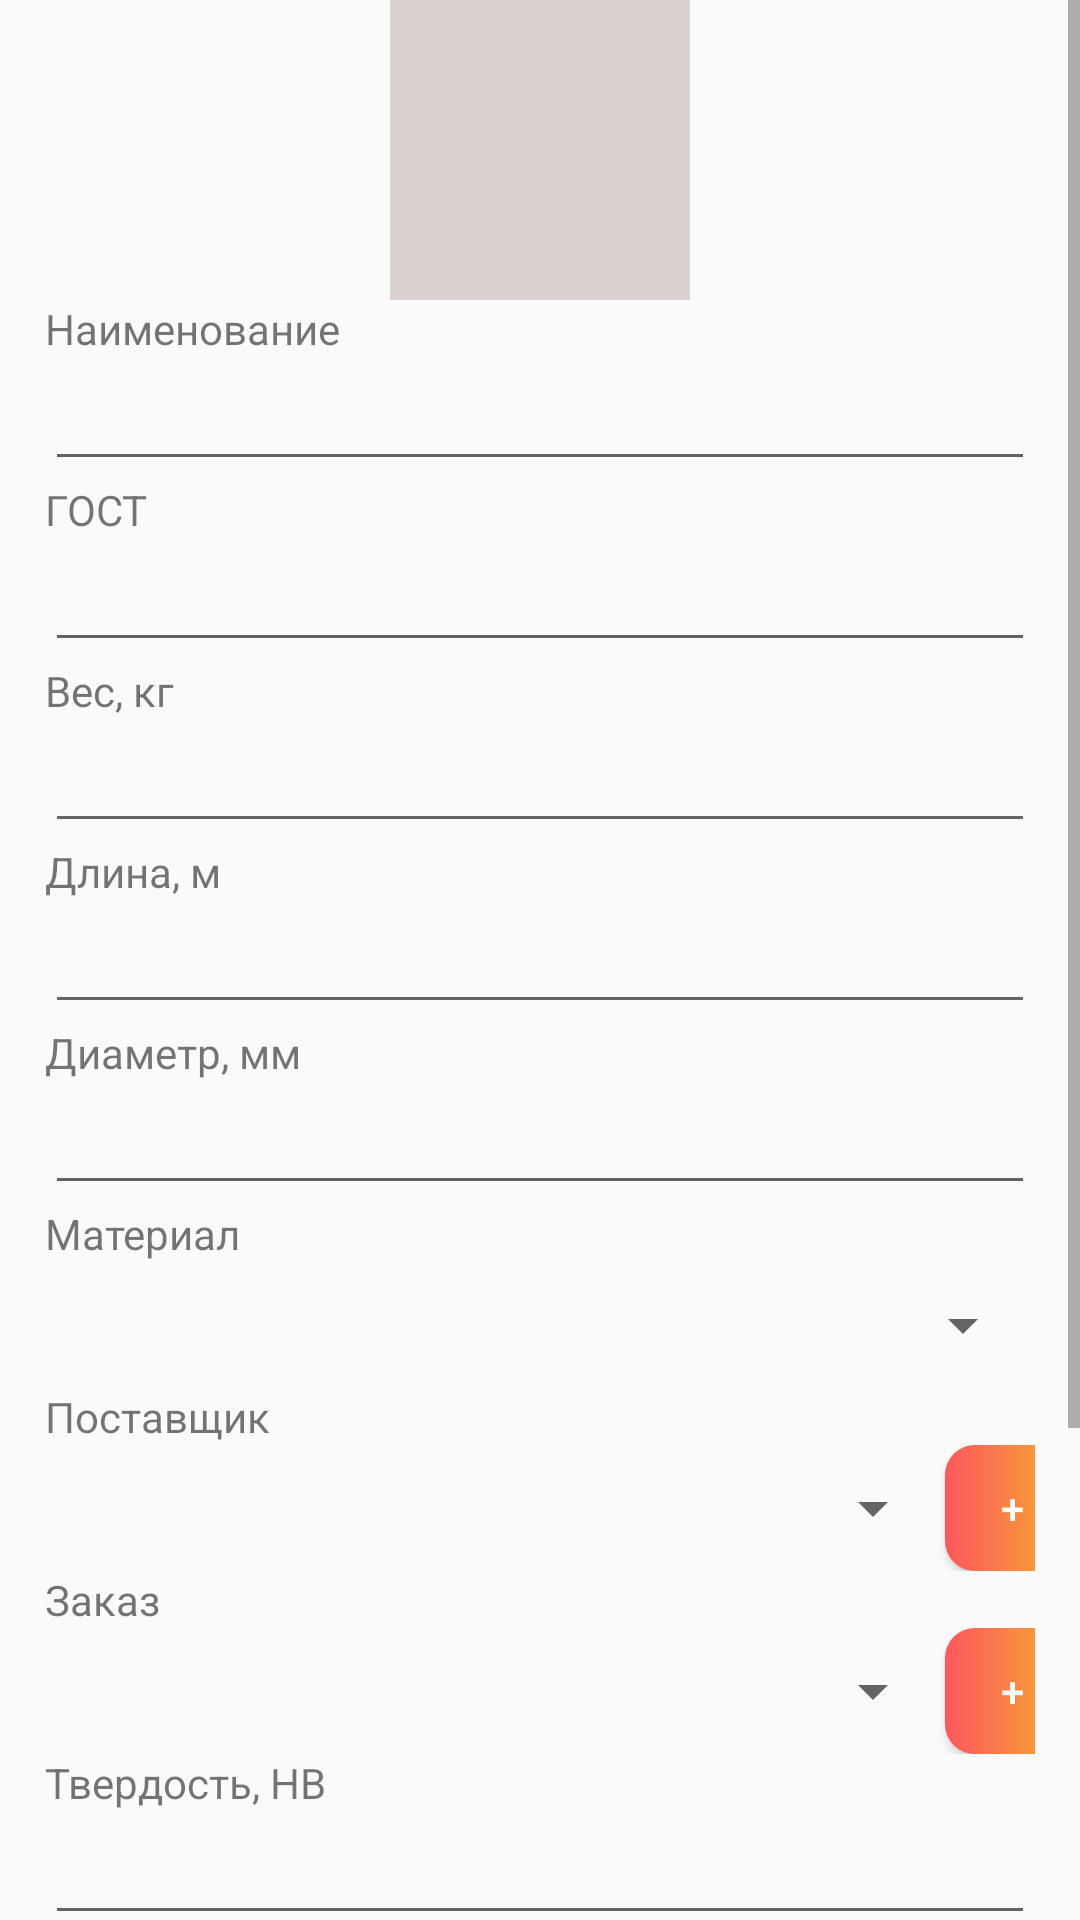

Reconstruct the res/layout file that produces this screen, plus the resources it refers to.
<!-- AndroidManifest.xml: application theme Theme.Design.Light.NoActionBar -->
<!-- res/layout/activity_generate.xml -->
<?xml version="1.0" encoding="utf-8"?>
<LinearLayout xmlns:android="http://schemas.android.com/apk/res/android"
    xmlns:app="http://schemas.android.com/apk/res-auto"
    xmlns:tools="http://schemas.android.com/tools"
    android:layout_width="match_parent"
    android:layout_height="match_parent"
    android:orientation="vertical"
    tools:context=".Generate"

    android:layout_marginTop="30dp"
    >

    <ScrollView

        android:layout_width="match_parent"
        android:layout_height="match_parent"
        android:fillViewport="true">

        <LinearLayout
            android:layout_width="match_parent"
            android:layout_height="wrap_content"
            android:orientation="vertical"
            android:layout_marginLeft="15dp"
            android:layout_marginRight="15dp"
            >

            <ImageView
                android:id="@+id/idIVQrcode"
                android:layout_width="100dp"
                android:layout_height="100dp"
                android:layout_gravity="center"
                android:background="#DAD1D1" />

            <TextView
                android:id="@+id/Id"
                android:layout_width="wrap_content"
                android:layout_height="wrap_content"
                android:text="Наименование" />

            <EditText
                android:id="@+id/idEdt"
                android:layout_width="match_parent"
                android:layout_height="wrap_content"
                android:ems="10"
                android:inputType="textPersonName"

                />

            <TextView
                android:id="@+id/gost"
                android:layout_width="wrap_content"
                android:layout_height="wrap_content"
                android:text="ГОСТ" />

            <EditText
                android:id="@+id/editGost"
                android:layout_width="match_parent"
                android:layout_height="wrap_content"
                android:ems="10"
                android:inputType="textPersonName" />

            <TextView
                android:id="@+id/weight"
                android:layout_width="wrap_content"
                android:layout_height="wrap_content"
                android:text="Вес, кг" />

            <EditText
                android:id="@+id/editWeight"
                android:layout_width="match_parent"
                android:layout_height="wrap_content"
                android:ems="10"
                android:inputType="numberDecimal" />

            <TextView
                android:id="@+id/length"
                android:layout_width="wrap_content"
                android:layout_height="wrap_content"
                android:text="Длина, м" />


            <EditText
                android:id="@+id/editLength"
                android:layout_width="match_parent"
                android:layout_height="wrap_content"
                android:ems="10"
                android:inputType="numberDecimal" />

            <TextView
                android:id="@+id/diametr"
                android:layout_width="wrap_content"
                android:layout_height="wrap_content"
                android:text="Диаметр, мм" />


            <EditText
                android:id="@+id/editDiametr"
                android:layout_width="match_parent"
                android:layout_height="wrap_content"
                android:ems="10"
                android:inputType="numberDecimal" />

            <TextView
                android:id="@+id/material"
                android:layout_width="wrap_content"
                android:layout_height="wrap_content"
                android:text="Материал" />

            <Spinner
                android:id="@+id/editMaterial"
                android:layout_width="match_parent"
                android:layout_height="42dp" />

            <TextView
                android:id="@+id/provider"
                android:layout_width="wrap_content"
                android:layout_height="wrap_content"
                android:text="Поставщик" />

            <LinearLayout
                android:layout_width="match_parent"
                android:layout_height="match_parent"
                android:orientation="horizontal">

                <Spinner
                    android:id="@+id/editProvider"
                    android:layout_width="300dp"
                    android:layout_height="match_parent" />

                <Button
                    android:id="@+id/btnProvider"
                    android:layout_width="45dp"
                    android:layout_height="42dp"
                    android:background="@drawable/gradient"
                    android:text="+"
                    android:textColor="@color/white" />
            </LinearLayout>

            <TextView
                android:id="@+id/order"
                android:layout_width="wrap_content"
                android:layout_height="wrap_content"
                android:text="Заказ" />

            <LinearLayout
                android:layout_width="match_parent"
                android:layout_height="match_parent"
                android:orientation="horizontal">

                <Spinner
                    android:id="@+id/editOrder"
                    android:layout_width="300dp"
                    android:layout_height="match_parent" />

                <Button
                    android:id="@+id/btnOrder"
                    android:layout_width="45dp"
                    android:layout_height="42dp"
                    android:background="@drawable/gradient"
                    android:text="+"
                    android:textColor="@color/white" />
            </LinearLayout>

            <TextView
                android:id="@+id/hardness"
                android:layout_width="wrap_content"
                android:layout_height="wrap_content"
                android:text="Твердость, НВ" />

            <EditText
                android:id="@+id/editHardness"
                android:layout_width="match_parent"
                android:layout_height="wrap_content"
                android:ems="10"
                android:inputType="textPersonName" />

            <TextView
                android:id="@+id/coverage"
                android:layout_width="wrap_content"
                android:layout_height="wrap_content"
                android:text="Материал покрытия" />

            <EditText
                android:id="@+id/editCoverage"
                android:layout_width="match_parent"
                android:layout_height="wrap_content"
                android:ems="10"
                android:inputType="textPersonName" />

            <TextView
                android:id="@+id/lengthCoverage"
                android:layout_width="wrap_content"
                android:layout_height="wrap_content"
                android:text="Толщина покрытия, мкм" />

            <EditText
                android:id="@+id/editLengthCoverage"
                android:layout_width="match_parent"
                android:layout_height="wrap_content"
                android:ems="10"
                android:inputType="textPersonName" />

            <GridLayout
                android:layout_width="match_parent"
                android:layout_height="match_parent"
                android:layout_marginTop="30dp"
                android:layout_marginBottom="20dp"
                android:columnCount="3"
                android:rowCount="1">

                <Button
                    android:id="@+id/idBtnGenerateQR"
                    android:layout_width="150dp"
                    android:layout_height="45dp"
                    android:background="@drawable/gradient2"
                    android:text="Сгенерировать"
                    android:textColor="@color/white" />

                <Button
                    android:id="@+id/savegallery"
                    android:layout_width="120dp"
                    android:layout_height="45dp"
                    android:layout_column="2"
                    android:background="@drawable/gradient2"
                    android:text="Сохранить"
                    android:textColor="@color/white" />
            </GridLayout>
        </LinearLayout>
    </ScrollView>
</LinearLayout>
<!-- resources referenced by this layout -->
<resources>
  <!-- drawable gradient (drawable) -->
  <?xml version="1.0" encoding="utf-8"?>
  <shape xmlns:android="http://schemas.android.com/apk/res/android"
      android:shape="rectangle">
      
  
      <corners android:radius="10dp" />
      <gradient
  
          android:startColor="#FC575E"
          android:endColor="#F7B42C"
          android:angle="360"  />
  
  </shape>
  <!-- drawable gradient2 (drawable) -->
  <?xml version="1.0" encoding="utf-8"?>
  <shape xmlns:android="http://schemas.android.com/apk/res/android"
      android:shape="rectangle">
      <corners android:radius="10dp" />
      
      <gradient
          android:startColor="#28313B"
          android:endColor="#485461"
          android:angle="360" />
  </shape>
  <!-- not gathered from this repository: default colours our renderer supplied (Android Studio template values) -->
  <color name="white">#FFFFFFFF</color>
</resources>
